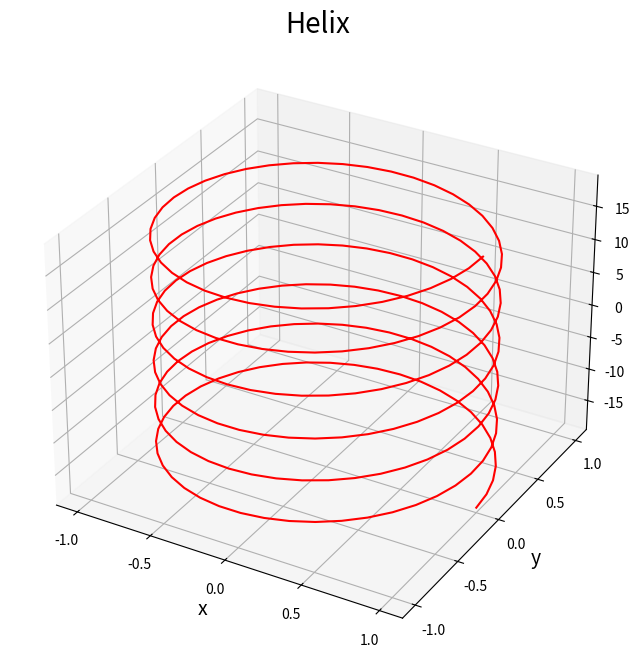

The matplotlib source for this figure:
# PYTHON_MATPLOTLIB_3D_PLOT_01

import numpy as np
import matplotlib.pyplot as plt
from mpl_toolkits.mplot3d import Axes3D

# Figureを追加
fig = plt.figure(figsize = (8, 8))

# 3DAxesを追加
ax = fig.add_subplot(111, projection='3d')

# Axesのタイトルを設定
ax.set_title("Helix", size = 20)

# 軸ラベルを設定
ax.set_xlabel("x", size = 14)
ax.set_ylabel("y", size = 14)
ax.set_zlabel("z", size = 14)

# 軸目盛を設定
ax.set_xticks([-1.0, -0.5, 0.0, 0.5, 1.0])
ax.set_yticks([-1.0, -0.5, 0.0, 0.5, 1.0])

# 円周率の定義
pi = np.pi

# パラメータ分割数
n = 256

# パラメータtを作成
t = np.linspace(-6*pi, 6*pi, n)

# らせんの方程式
x = np.cos(t)
y = np.sin(t)
z = t

# 曲線を描画
ax.plot(x, y, z, color = "red")

plt.show()
